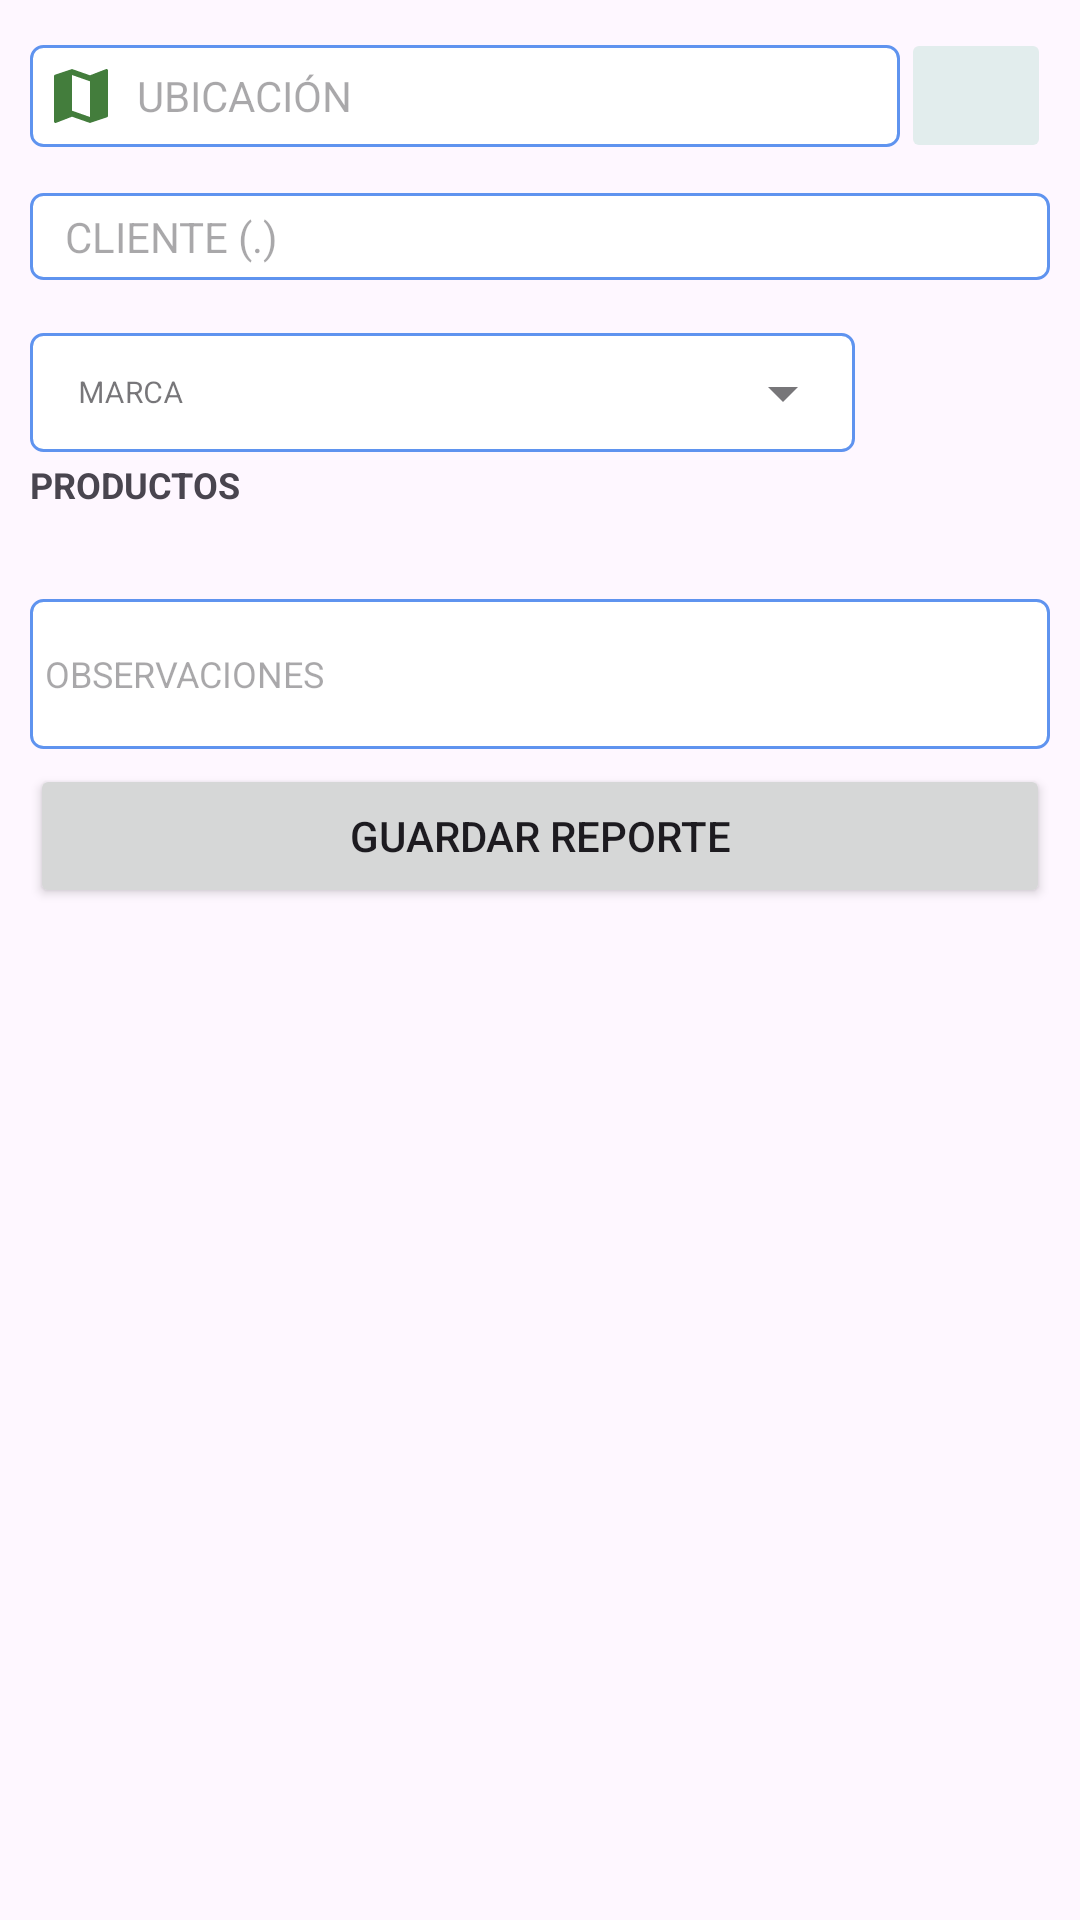

Here is an Android app screen rendered from its layout file. Give the layout XML and the strings, colors and styles it references.
<!-- AndroidManifest.xml: application theme Theme.BottomNavigationWithDrawerMenu -->
<!-- res/layout/fragment_tab2.xml -->
<?xml version="1.0" encoding="utf-8"?>
<androidx.core.widget.NestedScrollView
    xmlns:android="http://schemas.android.com/apk/res/android"
    xmlns:tools="http://schemas.android.com/tools"
    android:layout_width="match_parent"
    android:layout_height="match_parent"
    tools:context=".Promotor.Fragments.FragmentTab2">

    <LinearLayout
        android:layout_width="match_parent"
        android:layout_height="wrap_content"
        android:orientation="vertical"
        android:layout_marginBottom="30dp"
        >


        <LinearLayout
            android:layout_width="match_parent"
            android:layout_height="wrap_content"
            android:orientation="vertical">

            <LinearLayout
                xmlns:android="http://schemas.android.com/apk/res/android"
                android:layout_width="match_parent"
                android:layout_height="wrap_content"
                android:orientation="horizontal"

                >
            </LinearLayout>


            <LinearLayout
                android:layout_width="match_parent"
                android:layout_height="wrap_content"
                android:layout_marginStart="10dp"
                android:layout_marginTop="10dp"
                android:layout_marginEnd="10dp"
                android:layout_marginBottom="10dp"
                android:orientation="horizontal">
                <EditText
                    android:layout_marginTop="5dp"
                    android:layout_width="match_parent"
                    android:padding="5dp"
                    android:id="@+id/ubicacion_txt"
                    android:textSize="14dp"
                    android:layout_marginEnd="50dp"
                    android:hint="  UBICACIÓN"
                    android:imeOptions="actionNext"
                    android:inputType="textCapCharacters"
                    android:layout_height="wrap_content"
                    android:background="@drawable/snippervo"
                    android:drawableStart="@drawable/baseline_map_24"
                    android:scaleType="centerCrop"
                    />

                <ImageButton
                    android:id="@+id/location_btn"
                    android:layout_width="50dp"
                    android:layout_marginTop="-1dp"
                    android:layout_height="45dp"
                    android:layout_marginStart="-50dp"
                    android:backgroundTint="#E2EDED"
                    android:src="@drawable/mapa"
                    android:scaleType="centerCrop"
                    />
            </LinearLayout>

            <LinearLayout
                android:layout_width="match_parent"
                android:layout_height="wrap_content"
                android:orientation="vertical"
                android:layout_marginStart="10dp"
                android:layout_marginEnd="10dp"
                android:layout_marginBottom="10dp"
                >
                <EditText
                    android:layout_width="match_parent"
                    android:padding="5dp"
                    android:id="@+id/cliente_tab_txt"
                    android:textSize="14dp"
                    android:hint="  CLIENTE (.)"
                    android:imeOptions="actionNext"
                    android:inputType="textCapCharacters|text"
                    android:layout_height="wrap_content"
                    android:background="@drawable/snippervo"
                    android:drawableStart="@drawable/baseline_person_add_alt_1_24" />
            </LinearLayout>



            <LinearLayout
                android:layout_width="match_parent"
                android:layout_height="wrap_content"
                android:layout_marginStart="5dp"
                android:layout_marginEnd="5dp"
                android:orientation="horizontal">

                <com.google.android.material.textfield.TextInputLayout
                    android:layout_width="0dp"
                    android:layout_height="50dp"
                    android:layout_weight="1"
                    android:layout_margin="0dp"
                    android:hint="MARCA"
                    android:textSize="7sp"
                    style="@style/Widget.MaterialComponents.TextInputLayout.OutlinedBox.Dense.ExposedDropdownMenu">

                    <AutoCompleteTextView
                        android:id="@+id/marca_tab_txt"
                        android:layout_width="match_parent"
                        android:layout_height="wrap_content"
                        android:inputType="none"
                        android:layout_marginStart="5dp"
                        android:textSize="10sp"
                        android:layout_marginEnd="70dp"
                        android:background="@drawable/snippervo" />

                </com.google.android.material.textfield.TextInputLayout>




            </LinearLayout>
        </LinearLayout>


        <LinearLayout
            android:layout_width="match_parent"
            android:layout_height="wrap_content"
            android:orientation="horizontal"
            android:layout_marginStart="10dp"
            android:layout_marginTop="0dp"
            android:layout_marginLeft="20dp">
            <TextView
                android:layout_width="wrap_content"
                android:layout_height="wrap_content"
                android:text="PRODUCTOS"
                android:textSize="12dp"
                android:textStyle="bold"
                />

        </LinearLayout>

        <androidx.cardview.widget.CardView
            android:layout_width="match_parent"
            android:layout_height="wrap_content"
            android:layout_marginStart="0dp"
            android:layout_marginEnd="0dp"
            android:layout_marginTop="10dp"
            >

            <androidx.recyclerview.widget.RecyclerView
                android:id="@+id/recycler_price_view"
                android:layout_width="match_parent"
                android:layout_height="match_parent" />
        </androidx.cardview.widget.CardView>

        <LinearLayout
            android:layout_width="match_parent"
            android:layout_height="wrap_content"
            android:orientation="vertical"
            android:layout_marginStart="10dp"
            android:layout_marginEnd="10dp"
            >
            <EditText
                android:layout_width="match_parent"
                android:height="50dp"
                android:layout_marginTop="20dp"
                android:padding="5dp"
                android:id="@+id/observaciones_tab_txt"
                android:textSize="12dp"
                android:hint="OBSERVACIONES"
                android:layout_height="wrap_content"
                android:background="@drawable/snippervo"
                />

            <Button
                android:id="@+id/btn_guardar_ty"
                android:layout_width="match_parent"
                android:layout_height="wrap_content"
                android:layout_marginTop="5dp"
                android:text="GUARDAR REPORTE"
                />
        </LinearLayout>
    </LinearLayout>


</androidx.core.widget.NestedScrollView>
<!-- resources referenced by this layout -->
<resources>
  <!-- drawable baseline_map_24 (drawable) -->
  <vector android:height="24dp" android:tint="#437D3C"
      android:viewportHeight="24" android:viewportWidth="24"
      android:width="24dp" xmlns:android="http://schemas.android.com/apk/res/android">
      <path android:fillColor="@android:color/white" android:pathData="M20.5,3l-0.16,0.03L15,5.1 9,3 3.36,4.9c-0.21,0.07 -0.36,0.25 -0.36,0.48V20.5c0,0.28 0.22,0.5 0.5,0.5l0.16,-0.03L9,18.9l6,2.1 5.64,-1.9c0.21,-0.07 0.36,-0.25 0.36,-0.48V3.5c0,-0.28 -0.22,-0.5 -0.5,-0.5zM15,19l-6,-2.11V5l6,2.11V19z"/>
  </vector>
  <!-- drawable baseline_refresh_24 (drawable) -->
  <vector android:height="24dp" android:tint="#181313"
      android:viewportHeight="24" android:viewportWidth="24"
      android:width="24dp" xmlns:android="http://schemas.android.com/apk/res/android">
      <path android:fillColor="@android:color/white" android:pathData="M17.65,6.35C16.2,4.9 14.21,4 12,4c-4.42,0 -7.99,3.58 -7.99,8s3.57,8 7.99,8c3.73,0 6.84,-2.55 7.73,-6h-2.08c-0.82,2.33 -3.04,4 -5.65,4 -3.31,0 -6,-2.69 -6,-6s2.69,-6 6,-6c1.66,0 3.14,0.69 4.22,1.78L13,11h7V4l-2.35,2.35z"/>
  </vector>
  <!-- drawable snippervo (drawable) -->
  <shape xmlns:android="http://schemas.android.com/apk/res/android">
      <solid android:color="#FFFFFF" /> 
      <stroke
          android:width="1sp"
          android:color="#DD4784ED" /> 
      <corners android:radius="4dp" /> 
  </shape>
  <style name="Theme.BottomNavigationWithDrawerMenu" parent="Base.Theme.BottomNavigationWithDrawerMenu" />
  <style name="Base.Theme.BottomNavigationWithDrawerMenu" parent="Theme.Material3.DayNight.NoActionBar">
          <item name="colorPrimary">#3F51B5</item>
          <item name="colorPrimaryVariant">#3A66AC</item>
          <item name="colorOnPrimary">@color/white</item>
          <item name="colorSecondary">@color/teal_200</item>
          <item name="colorSecondaryVariant">@color/teal_700</item>
          <item name="colorOnSecondary">@color/black</item>
          <item name="android:statusBarColor">#01579B</item>
      </style>
  <!-- not gathered from this repository: default colours our renderer supplied (Android Studio template values) -->
  <color name="teal_200">#FF03DAC5</color>
  <color name="teal_700">#FF018786</color>
  <color name="black">#FF000000</color>
  <color name="white">#FFFFFFFF</color>
</resources>
